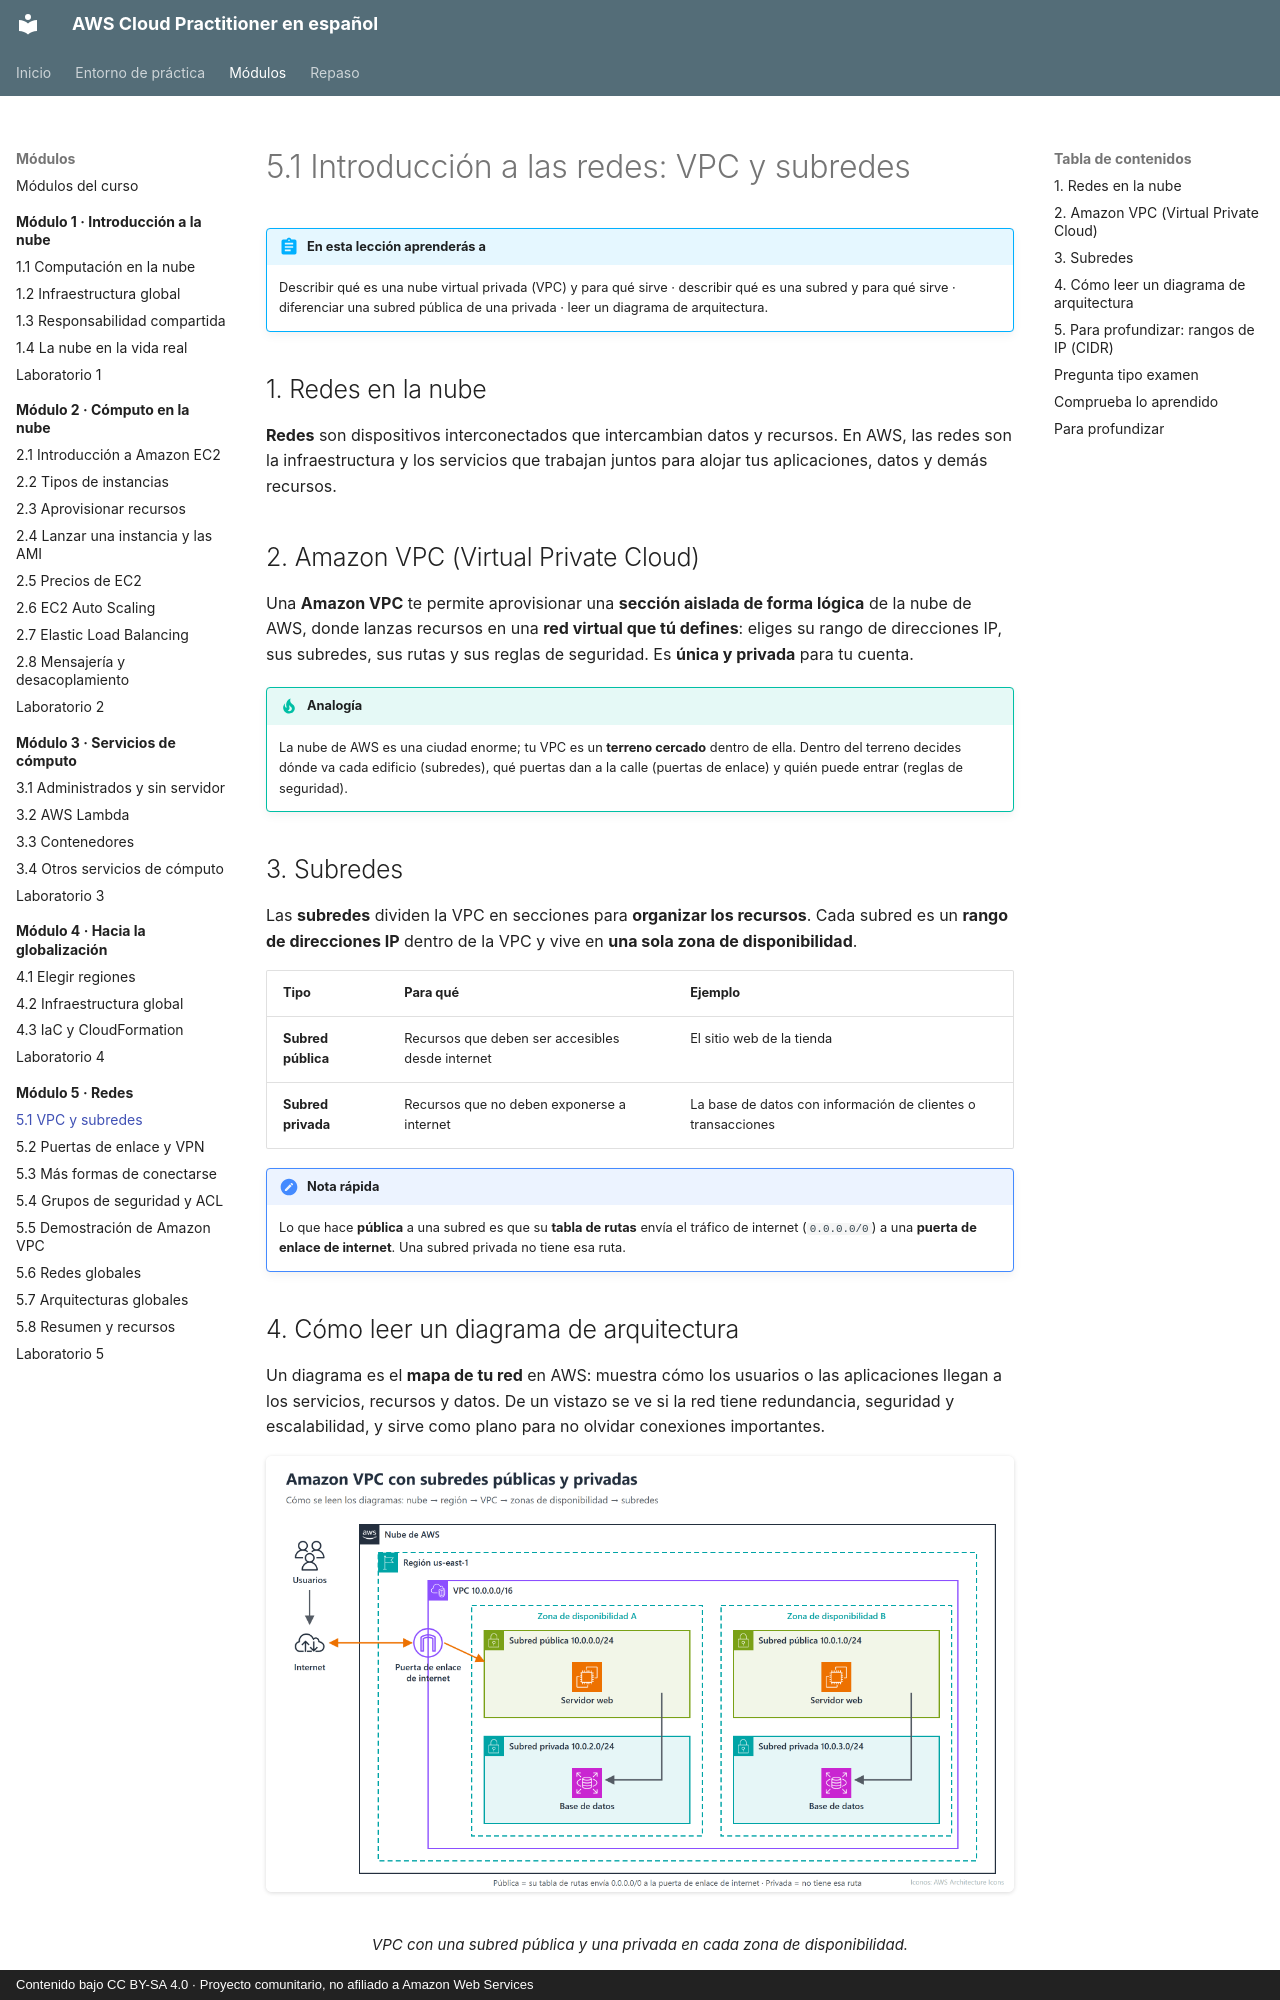

repository: CesarLoor/aws-cloud-practitioner-es · page: modulo-05/5-1-vpc-subredes/index.html · generator: mkdocs · copyright: Contenido bajo CC BY-SA 4.0 · Proyecto comunitario, no afiliado a Amazon Web Services

# 5.1 Introducción a las redes: VPC y subredes

!!! abstract "En esta lección aprenderás a"
    Describir qué es una nube virtual privada (VPC) y para qué sirve · describir qué es una subred y para qué sirve · diferenciar una subred pública de una privada · leer un diagrama de arquitectura.

## 1. Redes en la nube

**Redes** son dispositivos interconectados que intercambian datos y recursos. En AWS, las redes son la infraestructura y los servicios que trabajan juntos para alojar tus aplicaciones, datos y demás recursos.

## 2. Amazon VPC (Virtual Private Cloud)

Una **Amazon VPC** te permite aprovisionar una **sección aislada de forma lógica** de la nube de AWS, donde lanzas recursos en una **red virtual que tú defines**: eliges su rango de direcciones IP, sus subredes, sus rutas y sus reglas de seguridad. Es **única y privada** para tu cuenta.

!!! tip "Analogía"
    La nube de AWS es una ciudad enorme; tu VPC es un **terreno cercado** dentro de ella. Dentro del terreno decides dónde va cada edificio (subredes), qué puertas dan a la calle (puertas de enlace) y quién puede entrar (reglas de seguridad).

## 3. Subredes

Las **subredes** dividen la VPC en secciones para **organizar los recursos**. Cada subred es un **rango de direcciones IP** dentro de la VPC y vive en **una sola zona de disponibilidad**.

| Tipo | Para qué | Ejemplo |
| --- | --- | --- |
| **Subred pública** | Recursos que deben ser accesibles desde internet | El sitio web de la tienda |
| **Subred privada** | Recursos que no deben exponerse a internet | La base de datos con información de clientes o transacciones |

!!! note "Nota rápida"
    Lo que hace **pública** a una subred es que su **tabla de rutas** envía el tráfico de internet (`0.0.0.0/0`) a una **puerta de enlace de internet**. Una subred privada no tiene esa ruta.
